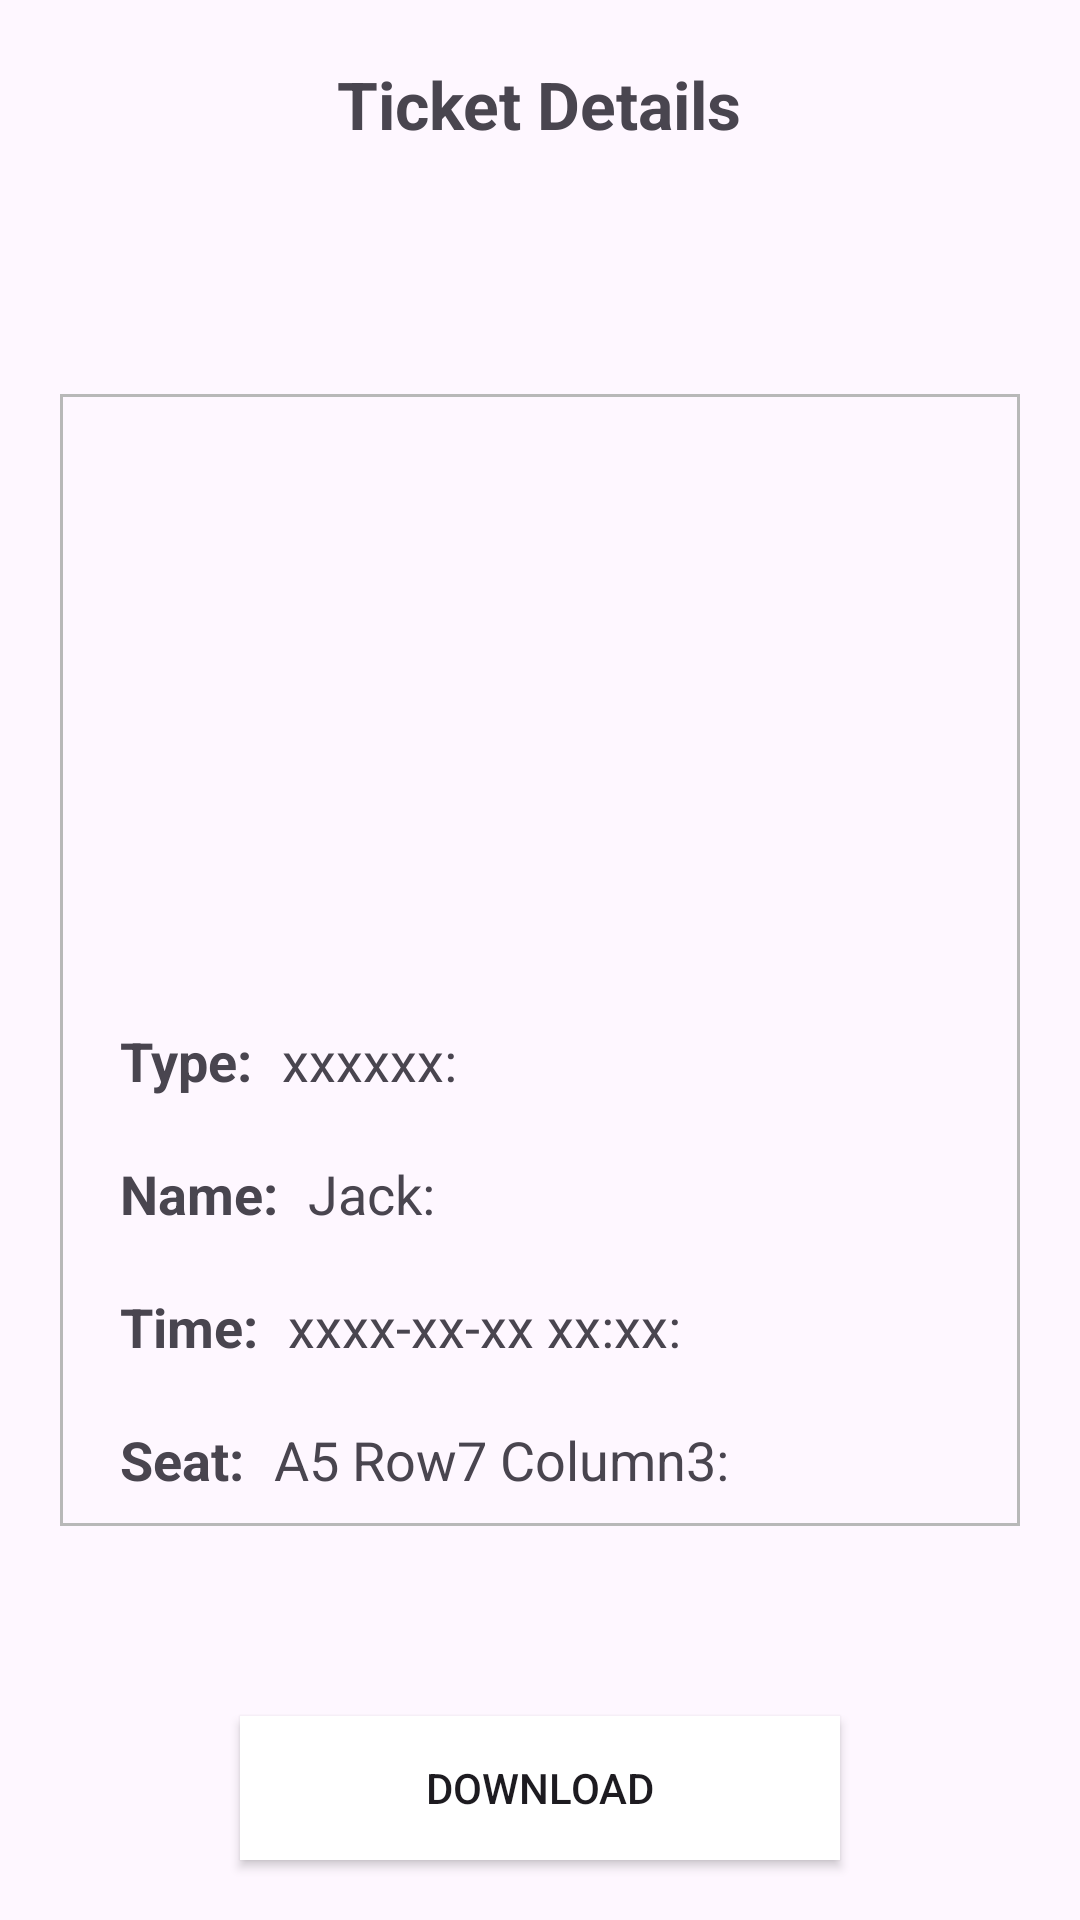

Android layout source for this screen:
<!-- AndroidManifest.xml: application theme Theme.Wireframes -->
<!-- res/layout/fragment_details__tickets.xml -->
<?xml version="1.0" encoding="utf-8"?>
<FrameLayout xmlns:android="http://schemas.android.com/apk/res/android"
    xmlns:tools="http://schemas.android.com/tools"
    android:layout_width="match_parent"
    android:layout_height="match_parent"
    android:layout_margin="20dp"
    tools:context=".Details_Tickets">

    <TextView
        android:layout_width="wrap_content"
        android:layout_height="wrap_content"
        android:layout_gravity="center_horizontal"
        android:layout_marginTop="20dp"
        android:text="Ticket Details"
        android:textSize="22dp"
        android:textStyle="bold" />

    <LinearLayout
        android:layout_width="match_parent"
        android:layout_height="wrap_content"
        android:layout_gravity="center"
        android:layout_margin="20dp"
        android:background="@drawable/contenedor"
        android:orientation="vertical">

        <ImageView
            android:layout_width="match_parent"
            android:layout_height="200dp" />

        <LinearLayout
            android:layout_width="wrap_content"
            android:layout_height="wrap_content"
            android:layout_margin="10dp">

            <TextView
                android:layout_width="wrap_content"
                android:layout_height="wrap_content"
                android:layout_marginStart="10dp"
                android:text="Type:"
                android:textSize="18sp"
                android:textStyle="bold" />

            <TextView
                android:layout_width="wrap_content"
                android:layout_height="wrap_content"
                android:layout_marginStart="10dp"
                android:text="xxxxxx:"
                android:textSize="18sp" />
        </LinearLayout>

        <LinearLayout
            android:layout_width="wrap_content"
            android:layout_height="wrap_content"
            android:layout_margin="10dp">

            <TextView
                android:layout_width="wrap_content"
                android:layout_height="wrap_content"
                android:layout_marginStart="10dp"
                android:text="Name:"
                android:textSize="18sp"
                android:textStyle="bold" />

            <TextView
                android:layout_width="wrap_content"
                android:layout_height="wrap_content"
                android:layout_marginStart="10dp"
                android:text="Jack:"
                android:textSize="18sp" />
        </LinearLayout>

        <LinearLayout
            android:layout_width="wrap_content"
            android:layout_height="wrap_content"
            android:layout_margin="10dp">

            <TextView
                android:layout_width="wrap_content"
                android:layout_height="wrap_content"
                android:layout_marginStart="10dp"
                android:text="Time:"
                android:textSize="18sp"
                android:textStyle="bold" />

            <TextView
                android:layout_width="wrap_content"
                android:layout_height="wrap_content"
                android:layout_marginStart="10dp"
                android:text="xxxx-xx-xx xx:xx:"
                android:textSize="18sp" />
        </LinearLayout>

        <LinearLayout
            android:layout_width="wrap_content"

            android:layout_height="wrap_content"
            android:layout_margin="10dp">

            <TextView
                android:layout_width="wrap_content"
                android:layout_height="wrap_content"
                android:layout_marginStart="10dp"
                android:text="Seat:"
                android:textSize="18sp"
                android:textStyle="bold" />

            <TextView
                android:layout_width="wrap_content"
                android:layout_height="wrap_content"
                android:layout_marginStart="10dp"
                android:text="A5 Row7 Column3:"
                android:textSize="18sp" />
        </LinearLayout>

    </LinearLayout>

    <Button
        android:layout_width="200dp"
        android:layout_height="wrap_content"
        android:layout_gravity="bottom|center"
        android:layout_marginBottom="20dp"
        android:background="@color/white"
        android:text="Download" />
</FrameLayout>
<!-- resources referenced by this layout -->
<resources>
  <color name="white">#FFFFFFFF</color>
  <!-- drawable contenedor (drawable) -->
  <?xml version="1.0" encoding="utf-8"?>
  <shape xmlns:android="http://schemas.android.com/apk/res/android">
  <solid android:color="#00000000"/>
      <stroke android:color="#B8B8B8" android:width="1dp"/>
  </shape>
  <style name="Theme.Wireframes" parent="Base.Theme.Wireframes" />
  <style name="Base.Theme.Wireframes" parent="Theme.Material3.DayNight.NoActionBar">
          
           <item name="colorPrimary">@color/black</item>
      </style>
  <color name="black">#FF000000</color>
</resources>
